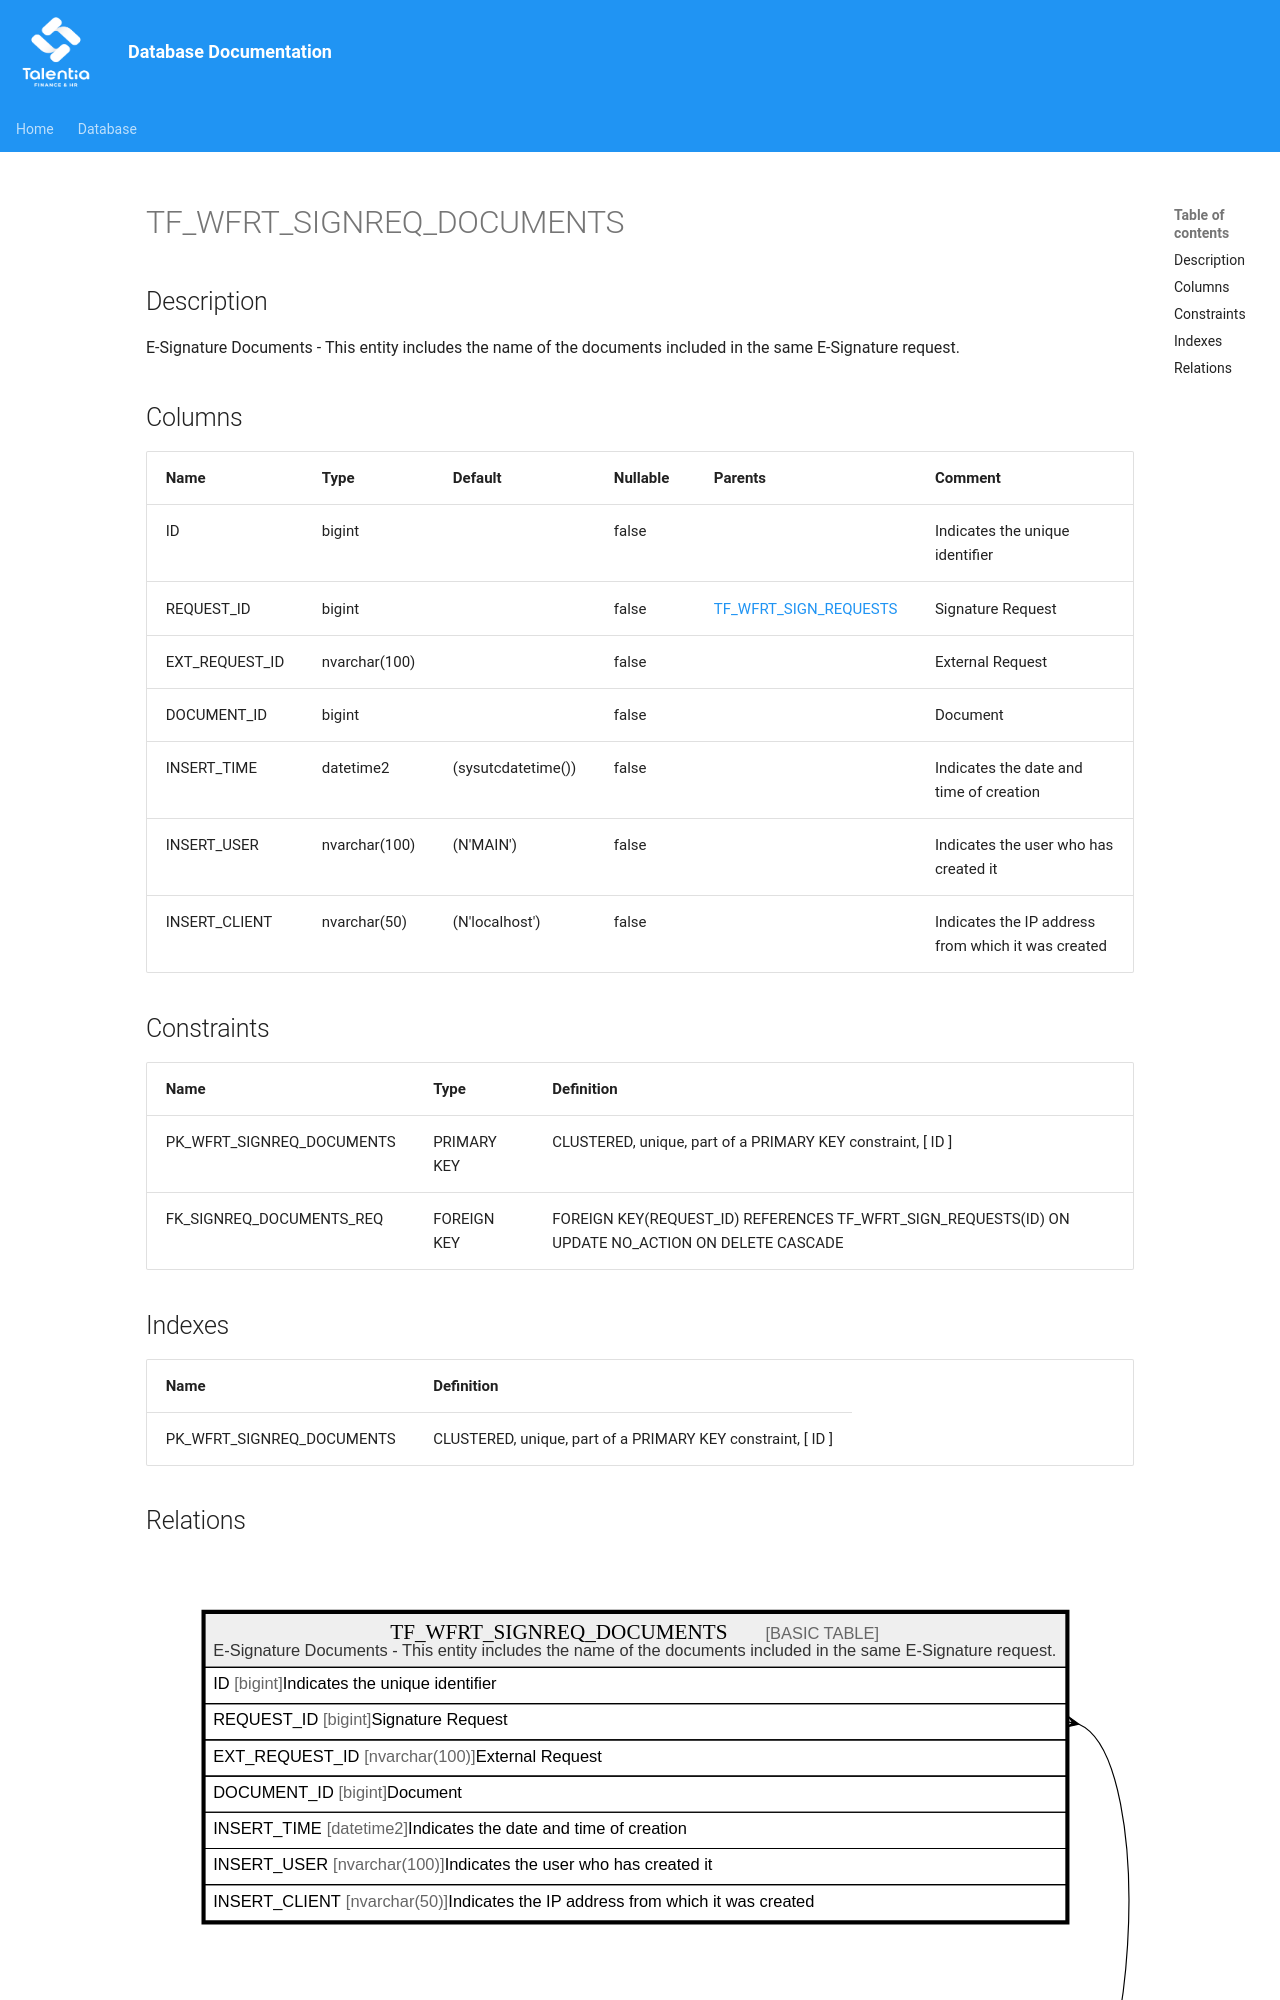

repository: giovanniporcelli/documentazione-db · page: schema/TF_WFRT_SIGNREQ_DOCUMENTS/index.html · generator: mkdocs

# TF_WFRT_SIGNREQ_DOCUMENTS

## Description

E-Signature Documents - This entity includes the name of the documents included in the same E-Signature request.  


## Columns

| Name | Type | Default | Nullable | Parents | Comment |
| ---- | ---- | ------- | -------- | ------- | ------- |
| ID | bigint |  | false |  | Indicates the unique identifier |
| REQUEST_ID | bigint |  | false | [TF_WFRT_SIGN_REQUESTS](TF_WFRT_SIGN_REQUESTS.md) | Signature Request |
| EXT_REQUEST_ID | nvarchar(100) |  | false |  | External Request |
| DOCUMENT_ID | bigint |  | false |  | Document |
| INSERT_TIME | datetime2 | (sysutcdatetime()) | false |  | Indicates the date and time of creation |
| INSERT_USER | nvarchar(100) | (N'MAIN') | false |  | Indicates the user who has created it |
| INSERT_CLIENT | nvarchar(50) | (N'localhost') | false |  | Indicates the IP address from which it was created |
